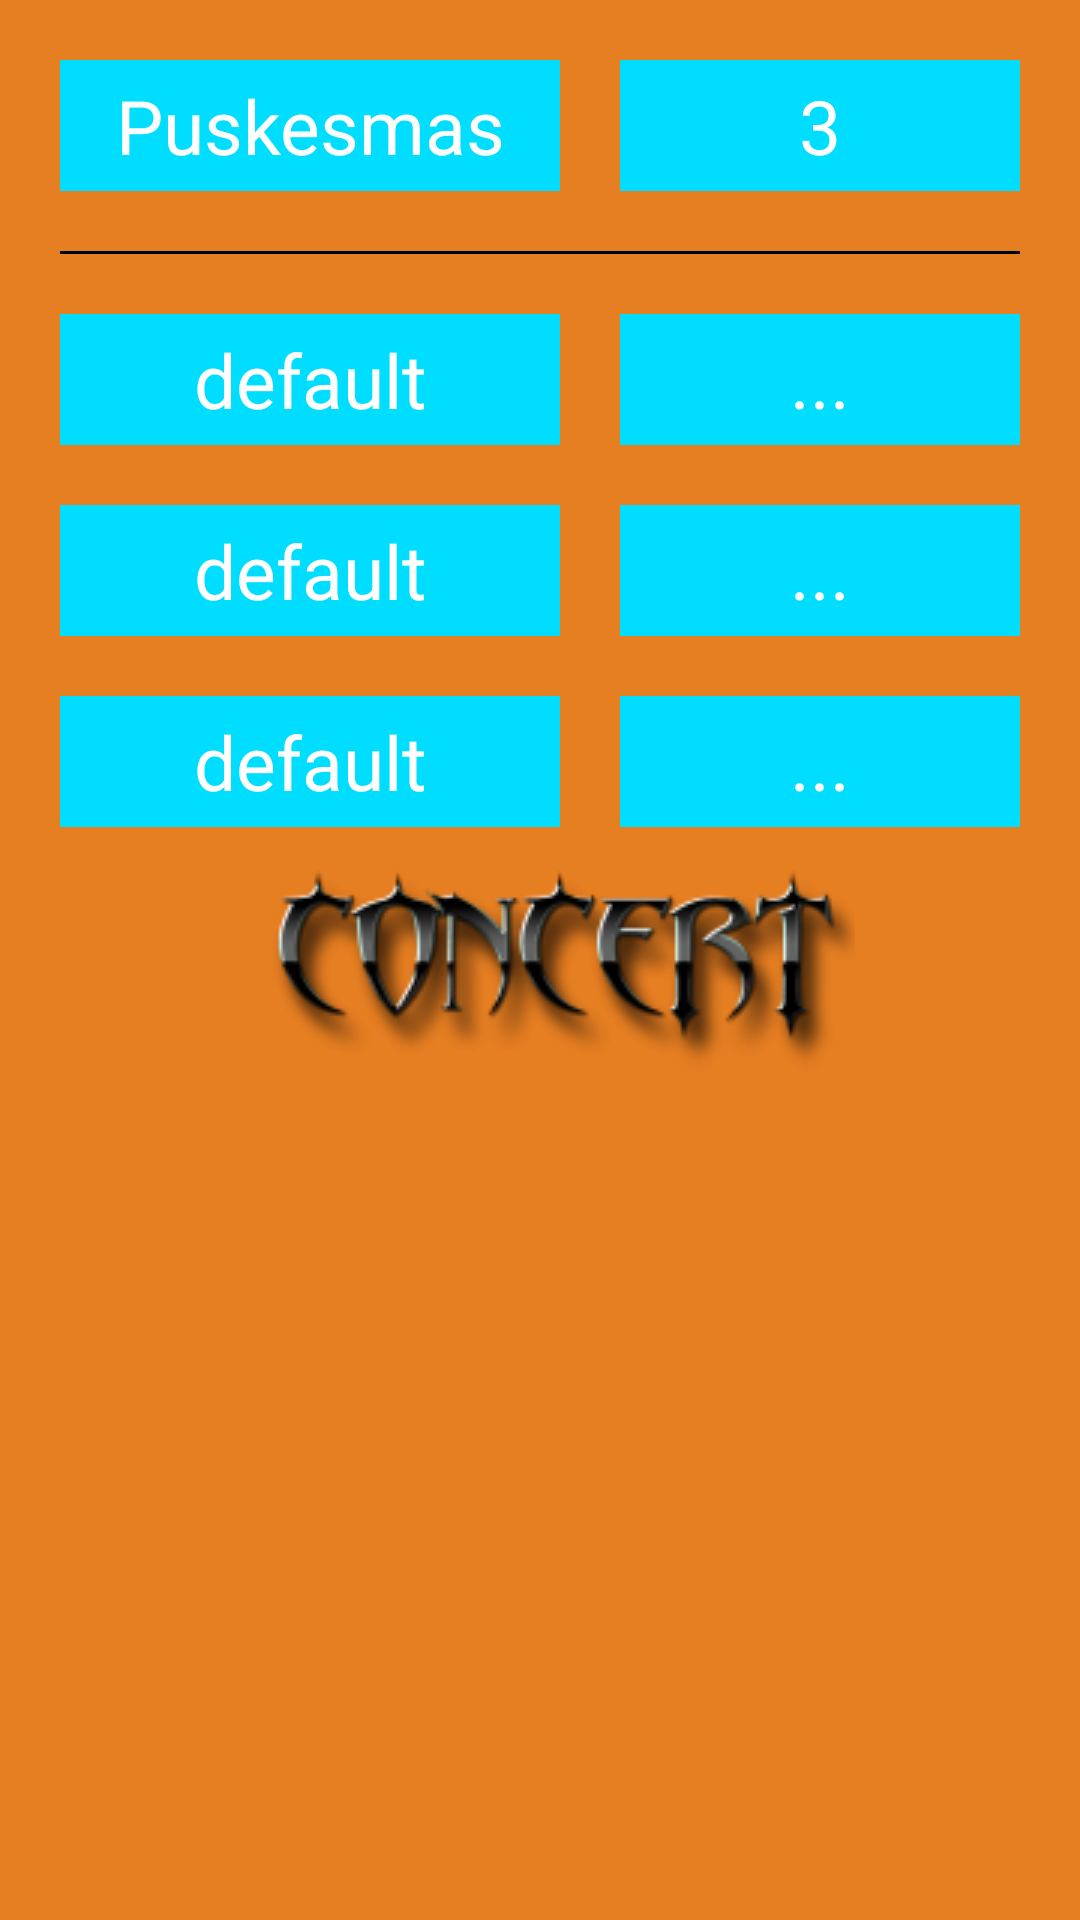

Produce the Android XML layout that renders to this screen, including the resource entries it uses.
<!-- AndroidManifest.xml: application theme AppTheme.Launcher -->
<!-- res/layout/fragment_setting_detail_layout.xml -->
<?xml version="1.0" encoding="utf-8"?>
<android.support.v4.widget.NestedScrollView xmlns:android="http://schemas.android.com/apk/res/android"
    android:layout_width="match_parent"
    android:layout_height="match_parent">

    <LinearLayout
        android:layout_width="match_parent"
        android:layout_height="match_parent"
        android:layout_margin="10dp"
        android:orientation="vertical">

        <LinearLayout

            android:layout_width="match_parent"
            android:layout_height="wrap_content"
            android:orientation="horizontal">

            <TextView
                android:id="@+id/branchName"
                android:layout_width="0dp"
                android:layout_height="wrap_content"
                android:layout_margin="10dp"
                android:layout_weight="1"
                android:background="@android:color/holo_blue_bright"
                android:gravity="center"
                android:padding="5dp"
                android:text="Puskesmas"
                android:textColor="@android:color/white"
                android:textSize="25sp" />

            <TextView
                android:id="@+id/moreInfo"
                android:layout_width="0dp"
                android:layout_height="wrap_content"
                android:layout_margin="10dp"
                android:layout_weight="0.8"
                android:background="@android:color/holo_blue_bright"
                android:gravity="center"
                android:padding="5dp"
                android:text="3"
                android:textColor="@android:color/white"
                android:textSize="25sp" />

        </LinearLayout>

        <View
            android:layout_width="match_parent"
            android:layout_height="1dp"
            android:layout_margin="10dp"
            android:background="@android:color/background_dark" />

        <LinearLayout
            android:layout_width="match_parent"
            android:layout_height="wrap_content"
            android:orientation="horizontal">

            <TextView

                android:layout_width="0dp"
                android:layout_height="wrap_content"
                android:layout_margin="10dp"
                android:layout_weight="1"
                android:background="@android:color/holo_blue_bright"
                android:gravity="center"
                android:padding="5dp"
                android:text="default"
                android:textColor="@android:color/white"
                android:textSize="25sp" />

            <TextView
                android:layout_width="0dp"
                android:layout_height="wrap_content"
                android:layout_margin="10dp"
                android:layout_weight="0.8"
                android:background="@android:color/holo_blue_bright"
                android:gravity="center"
                android:padding="5dp"
                android:text="..."
                android:textColor="@android:color/white"
                android:textSize="25sp" />

        </LinearLayout>

        <LinearLayout
            android:layout_width="match_parent"
            android:layout_height="wrap_content"
            android:orientation="horizontal">

            <TextView
                android:layout_width="0dp"
                android:layout_height="wrap_content"
                android:layout_margin="10dp"
                android:layout_weight="1"
                android:background="@android:color/holo_blue_bright"
                android:gravity="center"
                android:padding="5dp"
                android:text="default"
                android:textColor="@android:color/white"
                android:textSize="25sp" />

            <TextView
                android:layout_width="0dp"
                android:layout_height="wrap_content"
                android:layout_margin="10dp"
                android:layout_weight="0.8"
                android:background="@android:color/holo_blue_bright"
                android:gravity="center"
                android:padding="5dp"
                android:text="..."
                android:textColor="@android:color/white"
                android:textSize="25sp" />

        </LinearLayout>

        <LinearLayout
            android:layout_width="match_parent"
            android:layout_height="wrap_content"
            android:orientation="horizontal">

            <TextView
                android:layout_width="0dp"
                android:layout_height="wrap_content"
                android:layout_margin="10dp"
                android:layout_weight="1"
                android:background="@android:color/holo_blue_bright"
                android:gravity="center"
                android:padding="5dp"
                android:text="default"
                android:textColor="@android:color/white"
                android:textSize="25sp" />

            <TextView
                android:layout_width="0dp"
                android:layout_height="wrap_content"
                android:layout_margin="10dp"
                android:layout_weight="0.8"
                android:background="@android:color/holo_blue_bright"
                android:gravity="center"
                android:padding="5dp"
                android:text="..."
                android:textColor="@android:color/white"
                android:textSize="25sp" />

        </LinearLayout>
    </LinearLayout>
</android.support.v4.widget.NestedScrollView>
<!-- resources referenced by this layout -->
<resources>
  <style name="AppTheme.Launcher">
          <item name="colorPrimaryDark">@color/carror</item>
          <item name="android:windowBackground">@drawable/launch_screen</item>
      </style>
  <color name="carror">#e67e22</color>
  <!-- drawable launch_screen (drawable) -->
  <?xml version="1.0" encoding="utf-8"?>
  <layer-list xmlns:android="http://schemas.android.com/apk/res/android"
      android:opacity="opaque">
  
      <item android:drawable="@color/carror" />
      <item>
          <bitmap
              android:gravity="center"
              android:src="@drawable/logo2" />
      </item>
  </layer-list>
  <!-- drawable logo2: png bitmap (drawable, 15470 bytes) -->
</resources>
